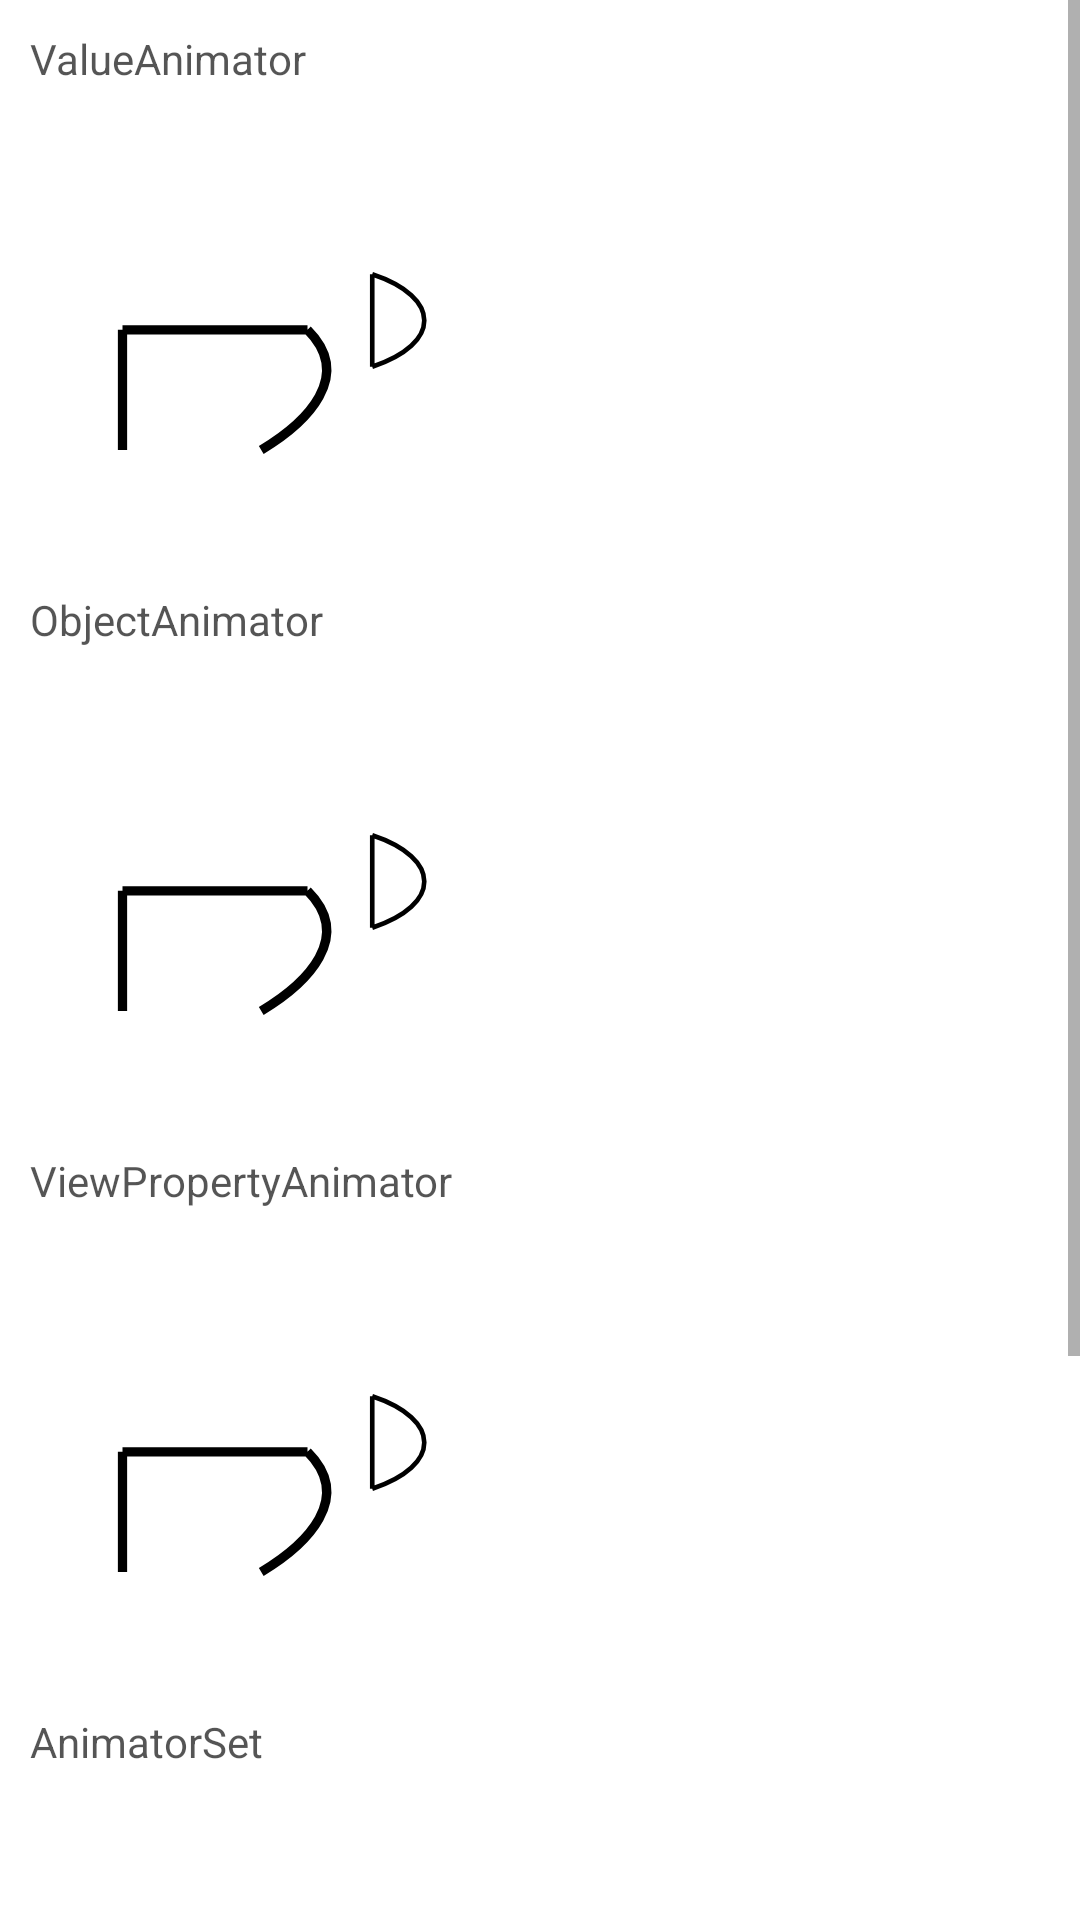

Android layout source for this screen:
<!-- AndroidManifest.xml: application theme AppTheme -->
<!-- res/layout/fragment_animator.xml -->
<?xml version="1.0" encoding="utf-8"?>
<ScrollView xmlns:android="http://schemas.android.com/apk/res/android"
    xmlns:tools="http://schemas.android.com/tools"
    android:layout_width="match_parent"
    android:layout_height="match_parent"
    xmlns:app="http://schemas.android.com/apk/res-auto"

    >

    <LinearLayout
        android:layout_width="match_parent"
        android:layout_height="wrap_content"
        android:orientation="vertical"
        tools:context=".AnimatorFragment">

        <TextView
            android:id="@+id/textView"
            android:layout_width="match_parent"
            android:layout_height="wrap_content"
            android:layout_marginLeft="10dp"
            android:layout_marginTop="10dp"
            android:text="ValueAnimator" />

        <ImageView
            android:id="@+id/imageView"
            android:layout_width="wrap_content"
            android:layout_height="wrap_content"
            android:layout_marginLeft="10dp"
            android:layout_marginTop="10dp"
            app:srcCompat="@drawable/avd" />

        <TextView
            android:id="@+id/textView2"
            android:layout_width="match_parent"
            android:layout_height="wrap_content"
            android:layout_marginLeft="10dp"
            android:layout_marginTop="10dp"
            android:text="ObjectAnimator" />

        <ImageView
            android:id="@+id/imageView2"
            android:layout_width="wrap_content"
            android:layout_height="wrap_content"
            android:layout_marginLeft="10dp"
            android:layout_marginTop="10dp"
            app:srcCompat="@drawable/avd"  />

        <TextView
            android:id="@+id/textView3"
            android:layout_width="match_parent"
            android:layout_height="wrap_content"
            android:layout_marginLeft="10dp"
            android:layout_marginTop="10dp"
            android:text="ViewPropertyAnimator" />

        <ImageView
            android:id="@+id/imageView3"
            android:layout_width="wrap_content"
            android:layout_height="wrap_content"
            android:layout_marginLeft="10dp"
            android:layout_marginTop="10dp"
            app:srcCompat="@drawable/avd"  />

        <TextView
            android:id="@+id/textView4"
            android:layout_width="match_parent"
            android:layout_height="wrap_content"
            android:layout_marginLeft="10dp"
            android:layout_marginTop="10dp"
            android:text="AnimatorSet" />

        <ImageView
            android:id="@+id/imageView4"
            android:layout_width="wrap_content"
            android:layout_height="wrap_content"
            android:layout_marginLeft="10dp"
            android:layout_marginTop="10dp"
            app:srcCompat="@drawable/avd"  />

        <ImageView
            android:id="@+id/imageView5"
            android:layout_width="wrap_content"
            android:layout_height="wrap_content"
            android:layout_marginLeft="10dp"
            android:layout_marginTop="10dp"
            app:srcCompat="@drawable/avd"  />
    </LinearLayout>

</ScrollView>
<!-- resources referenced by this layout -->
<resources>
  <!-- drawable avd: vector/xml drawable (drawable, 3677 chars, omitted) -->
  <style name="AppTheme" parent="Theme.MaterialComponents.DayNight.NoActionBar">
          
          <item name="colorPrimary">@color/colorPrimary</item>
          <item name="colorPrimaryDark">@color/colorPrimaryDark</item>
          <item name="colorAccent">@color/colorAccent</item>
          <item name="android:textColor">#a000</item>
          <item name="materialButtonStyle">@style/ButtonStyle</item>
  
          <item name="android:windowFullscreen">true</item>
  
          <item name="android:windowBackground">@color/colorWhite</item>
      </style>
  <color name="colorPrimary">#abedc1</color>
  <color name="colorPrimaryDark">#abedc1</color>
  <color name="colorAccent">#f0467e</color>
  <style name="ButtonStyle" parent="Widget.MaterialComponents.Button.OutlinedButton">
          <item name="android:textColor">#a000</item>
      </style>
  <color name="colorWhite">#fff</color>
</resources>
